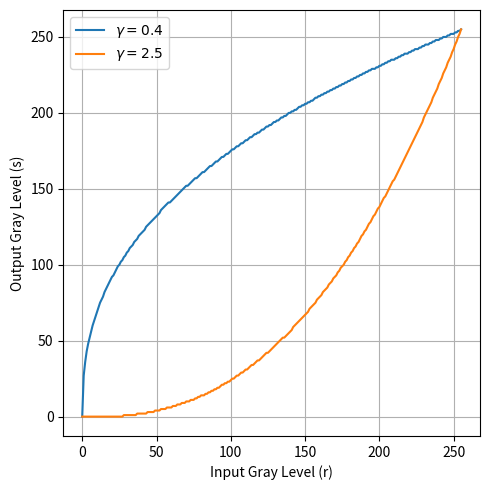

This figure's Python source:
import numpy as np
import matplotlib.pyplot as plt
from PIL import Image

L = 256
gamma1 = 0.4
gamma2 = 2.5

ROWS = 480
COLUMNS = 640

def power_law_transform(gray_level, gamma, L=256):
    """Applies the power-law (gamma) transformation to a gray level.

    Args:
        gray_level (int): The input gray level (0 to L-1).
        gamma (float): The gamma value for the power-law transform.
        L (int): The total number of gray levels (default is 256).

    Returns:
        int: The output gray level after the transformation.
    """
    return int(((gray_level / (L - 1)) ** gamma) * (L - 1))

def generate_lookup_table(gamma, L=256):
    """Generates a lookup table for the power-law transformation.

    Args:
        gamma (float): The gamma value for the power-law transform.
        L (int): The total number of gray levels (default is 256).

    Returns:
        numpy.ndarray: A lookup table (1D array) mapping input to output gray levels.
    """
    lookup_table = np.array([power_law_transform(i, gamma, L) for i in range(L)])
    return lookup_table

def apply_lookup_table(image_array, lookup_table):
    """Applies a lookup table to an image array.

    Args:
        image_array (numpy.ndarray): The input image as a NumPy array.
        lookup_table (numpy.ndarray): The lookup table to apply.

    Returns:
        numpy.ndarray: The transformed image as a NumPy array.
    """
    return lookup_table[image_array]

def main(img_name):
    try:
        with open(f'{img_name}.raw', 'rb') as raw:
            data = np.frombuffer(raw.read(), dtype=np.uint8)
            grayscale_image = data.reshape((ROWS, COLUMNS))
    except Exception as e:
        print(f"Error: {e}")

def draw_lookup_table(plot=False):
    # Generate lookup tables
    lut_gamma04 = generate_lookup_table(gamma1, L)
    lut_gamma25 = generate_lookup_table(gamma2, L)

    # Plot the transformation curves
    input_levels = np.arange(L)
    output_gamma04 = lut_gamma04
    output_gamma25 = lut_gamma25

    if plot is True:
        plt.figure(figsize=(5, 5))

        plt.plot(input_levels, output_gamma04, label=rf'$\gamma = {gamma1}$')
        plt.xlabel('Input Gray Level (r)')
        plt.ylabel('Output Gray Level (s)')
        plt.legend(loc='upper left')

        plt.plot(input_levels, output_gamma25, label=rf'$\gamma = {gamma2}$')
        plt.xlabel('Input Gray Level (r)')
        plt.ylabel('Output Gray Level (s)')
        plt.legend(loc='upper left')

        plt.grid(True)
        plt.tight_layout()
        plt.show()

    return lut_gamma04, lut_gamma25

def draw_cat_GLT(plot=False):

    try:
        with open("cat.raw", "rb") as f:
            data = np.frombuffer(f.read(), dtype=np.uint8)
            original_image = data.reshape((ROWS, COLUMNS))
    except FileNotFoundError:
        print("Error: 'cat.raw' not found.")
        exit()
    except Exception as e:
        print(f"Error loading 'cat.raw': {e}")
        exit()

    transformed_image_gamma04 = apply_lookup_table(original_image, lut_gamma04)
    transformed_image_gamma25 = apply_lookup_table(original_image, lut_gamma25)

    if plot is True:
        plt.figure(figsize=(15, 5))

        plt.subplot(1, 3, 1)
        plt.imshow(original_image, cmap='gray')
        plt.title('Original Image')

        plt.subplot(1, 3, 2)
        plt.imshow(transformed_image_gamma04, cmap='gray')
        plt.title(f'Transformed Image ($\gamma = {gamma1}$)')

        plt.subplot(1, 3, 3)
        plt.imshow(transformed_image_gamma25, cmap='gray')
        plt.title(f'Transformed Image ($\gamma = {gamma2}$)')

        plt.tight_layout()
        plt.show()

        print("\nDescription of the transformed images:")
        print(f"Image with gamma = {gamma1} (0.4): This transformation with a gamma value less than 1 stretches the intensity values in the darker regions of the original image and compresses the values in the brighter regions. As a result, the transformed image will appear brighter overall, with increased contrast in the darker areas, making details in those regions more visible. The brighter areas might appear somewhat washed out.")
        print(f"Image with gamma = {gamma2} (2.5): This transformation with a gamma value greater than 1 compresses the intensity values in the darker regions and stretches the values in the brighter regions. The transformed image will appear darker overall, with reduced contrast in the darker areas and increased contrast in the brighter areas. Details in the brighter regions will be enhanced, while darker areas might lose some visibility.")


if __name__ == "__main__":
    lut_gamma04, lut_gamma25 = draw_lookup_table(True)
    draw_cat_GLT(True)
